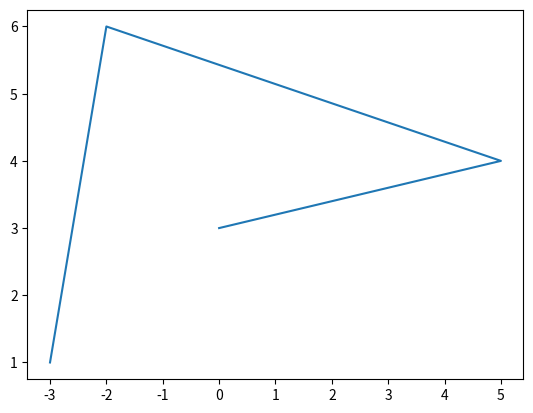

Write the Python code that produced this figure.
import matplotlib.pyplot as plt # type: ignore

plt.plot([-3, -2, 5, 0], [1, 6, 4, 3])
plt.show()